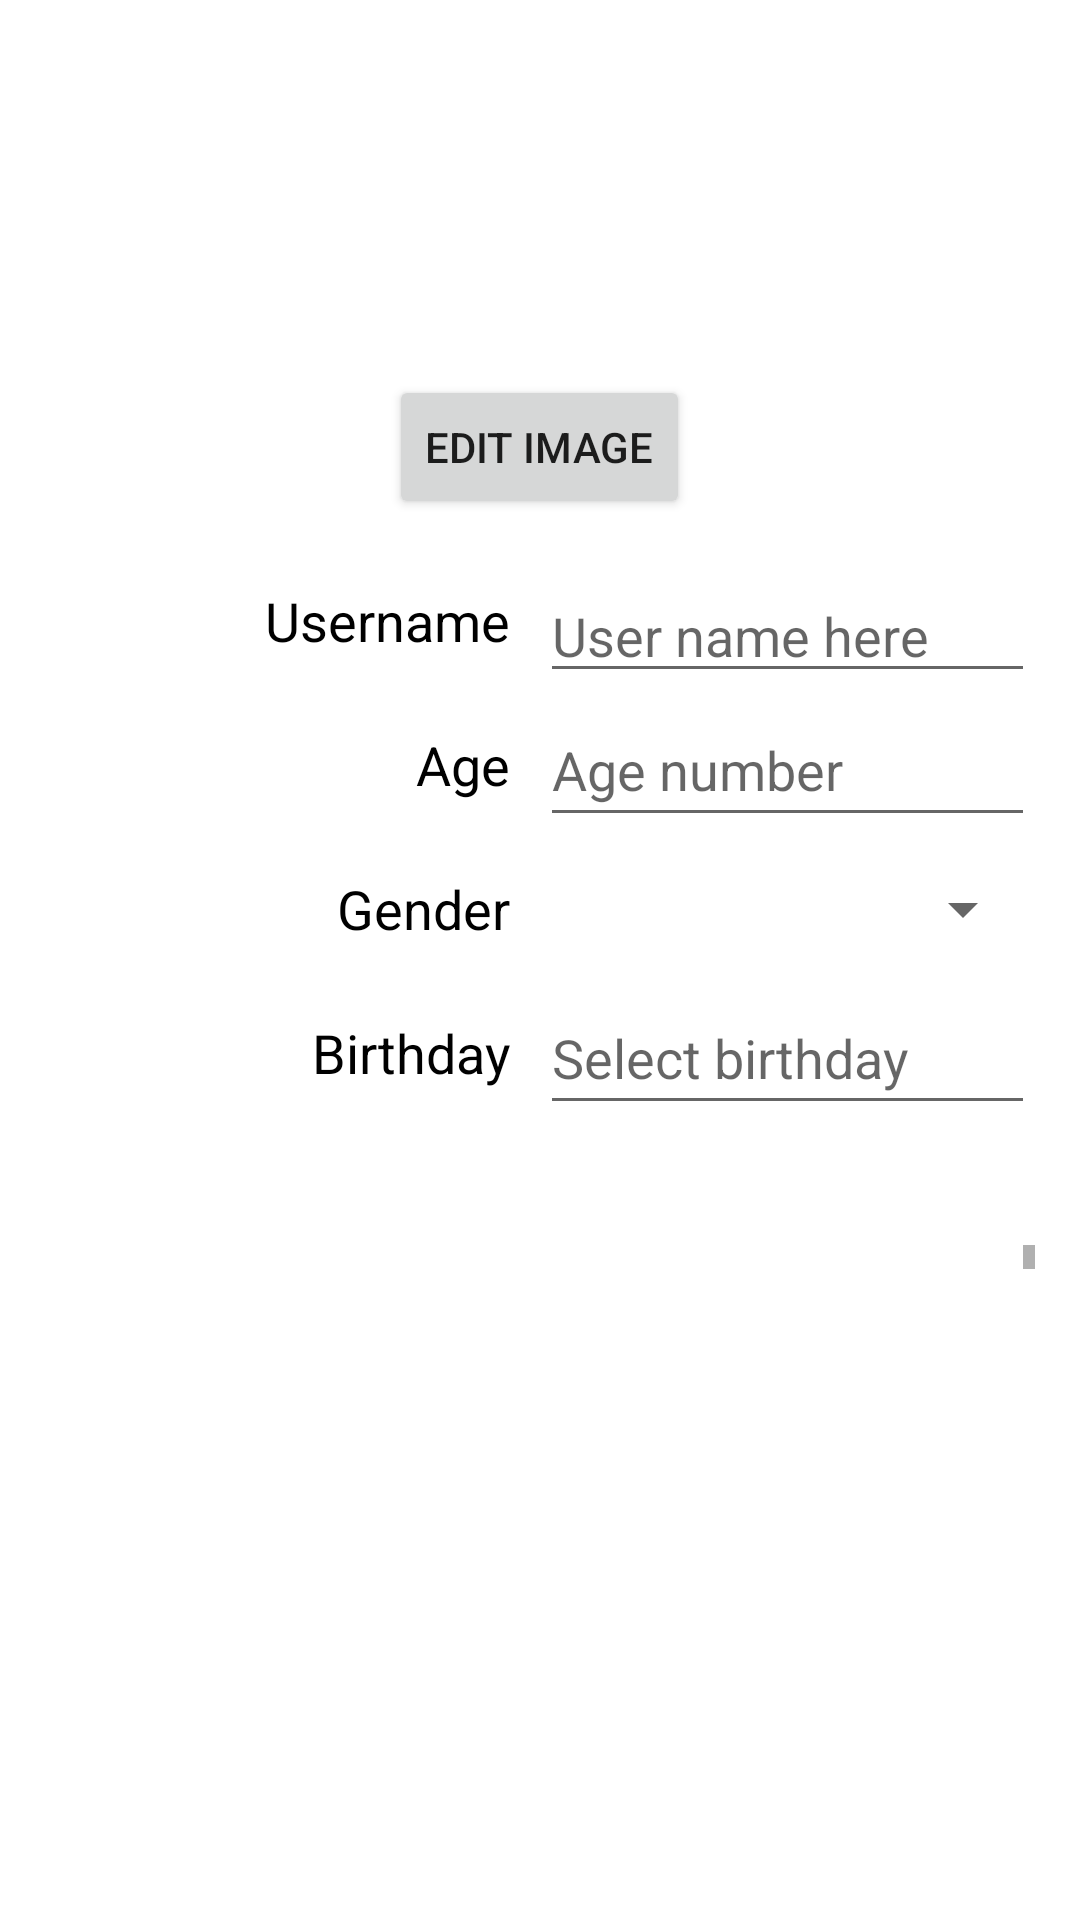

Reconstruct the res/layout file that produces this screen, plus the resources it refers to.
<!-- AndroidManifest.xml: application theme Theme.AndrinaEcoEarth -->
<!-- res/layout/layout_user_profile.xml -->
<?xml version="1.0" encoding="utf-8"?>
<layout xmlns:android="http://schemas.android.com/apk/res/android"
    xmlns:app="http://schemas.android.com/apk/res-auto">

    <data>

    </data>

    <androidx.constraintlayout.widget.ConstraintLayout
        android:layout_width="match_parent"
        android:layout_height="match_parent">


        <LinearLayout
            android:layout_width="match_parent"
            android:layout_height="match_parent"
            android:layout_margin="15dp"
            android:orientation="vertical"
            android:scrollbars="vertical"
            app:layout_constraintEnd_toEndOf="parent">


            <ImageView
                android:id="@+id/profile_image"
                android:layout_width="100dp"
                android:layout_height="100dp"
                android:layout_gravity="center"
                android:src="@drawable/default_profile_image"

                />


            <Button
                android:id="@+id/profile_edit_image_button"
                android:layout_width="wrap_content"
                android:layout_height="wrap_content"
                android:layout_gravity="center"
                android:layout_margin="10dp"
                android:text="@string/profile_edit_image_button" />


            <androidx.constraintlayout.widget.ConstraintLayout
                android:layout_width="match_parent"
                android:layout_height="wrap_content"
                android:orientation="vertical">

                <TextView
                    android:id="@+id/profile_username"
                    style="@style/profile_text_styles"
                    android:layout_width="0dp"
                    android:layout_height="48dp"
                    android:gravity="end|center"
                    android:paddingStart="0dp"
                    android:paddingEnd="10dp"
                    android:text="@string/profile_username"
                    android:textAlignment="textEnd"
                    app:layout_constraintBottom_toBottomOf="@id/profile_username_input_text"
                    app:layout_constraintEnd_toStartOf="@+id/profile_username_input_text"
                    app:layout_constraintLeft_toLeftOf="parent"
                    app:layout_constraintStart_toStartOf="parent" />

                <EditText
                    android:id="@+id/profile_username_input_text"
                    android:layout_width="0dp"
                    android:layout_height="48dp"
                    android:autofillHints="Default username"
                    android:gravity="start|bottom"
                    android:hint="User name here"
                    android:inputType="textPersonName"

                    app:layout_constraintLeft_toRightOf="@+id/profile_username"
                    app:layout_constraintRight_toRightOf="parent"
                    app:layout_constraintTop_toTopOf="@id/profile_username" />

                <TextView
                    android:id="@+id/profile_age"
                    style="@style/profile_text_styles"
                    android:layout_width="0dp"
                    android:layout_height="48dp"
                    android:gravity="end|center"
                    android:paddingStart="0dp"
                    android:paddingEnd="10dp"

                    android:text="@string/profile_age"
                    android:textAlignment="textEnd"
                    app:layout_constraintBottom_toBottomOf="@id/profile_age_input_text"
                    app:layout_constraintLeft_toLeftOf="parent"


                    app:layout_constraintRight_toLeftOf="@id/profile_age_input_text"
                    app:layout_constraintTop_toBottomOf="@id/profile_username" />

                <EditText
                    android:id="@+id/profile_age_input_text"
                    android:layout_width="0dp"
                    android:layout_height="48dp"
                    android:autofillHints="20"

                    android:hint="Age number"
                    android:inputType="number"
                    app:layout_constraintLeft_toRightOf="@id/profile_age"
                    app:layout_constraintRight_toRightOf="parent"


                    app:layout_constraintTop_toBottomOf="@+id/profile_username_input_text" />

                <TextView
                    android:id="@+id/profile_gender"
                    style="@style/profile_text_styles"
                    android:layout_width="0dp"
                    android:layout_height="48dp"
                    android:gravity="end|center"
                    android:paddingStart="0dp"
                    android:paddingEnd="10dp"

                    android:text="@string/profile_gender"
                    android:textAlignment="textEnd"


                    app:layout_constraintEnd_toStartOf="@+id/profile_age_input_text"
                    app:layout_constraintHorizontal_bias="0.5"
                    app:layout_constraintStart_toStartOf="parent"
                    app:layout_constraintTop_toBottomOf="@id/profile_age_input_text" />

                <Spinner
                    android:id="@+id/profile_gender_spinner"
                    android:layout_width="0dp"
                    android:layout_height="48dp"

                    app:layout_constraintEnd_toEndOf="@id/profile_age_input_text"
                    app:layout_constraintLeft_toRightOf="@id/profile_gender"
                    app:layout_constraintTop_toBottomOf="@id/profile_age_input_text"


                    />

                <TextView
                    android:id="@+id/selectedGenderTextView"
                    style="@style/profile_text_styles"
                    android:layout_width="wrap_content"
                    android:layout_height="wrap_content"
                    android:layout_marginHorizontal="10dp"

                    android:gravity="start|bottom"
                    app:layout_constraintEnd_toStartOf="@+id/profile_gender_spinner"
                    app:layout_constraintLeft_toRightOf="@id/profile_gender"
                    app:layout_constraintStart_toEndOf="@+id/profile_gender"
                    app:layout_constraintTop_toBottomOf="@id/profile_age_input_text" />

                <TextView
                    android:id="@+id/profile_birthday"
                    style="@style/profile_text_styles"
                    android:layout_width="0dp"
                    android:layout_height="48dp"
                    android:gravity="end|center"
                    android:paddingStart="10dp"
                    android:paddingEnd="10dp"

                    android:text="@string/profile_birthday"
                    android:textAlignment="textEnd"
                    app:layout_constraintBottom_toBottomOf="@id/profile_birthday_input"
                    app:layout_constraintEnd_toEndOf="parent"
                    app:layout_constraintEnd_toStartOf="@+id/profile_birthday_input"
                    app:layout_constraintStart_toStartOf="parent"
                    app:layout_constraintTop_toBottomOf="@id/profile_gender_spinner" />

                <EditText
                    android:id="@+id/profile_birthday_input"
                    style="@style/profile_text_styles"
                    android:layout_width="0dp"
                    android:layout_height="48dp"

                    android:autofillHints="1/1/1990"
                    android:hint="Select birthday"
                    android:inputType="date"
                    app:layout_constraintEnd_toEndOf="parent"
                    app:layout_constraintHorizontal_bias="0.5"
                    app:layout_constraintLeft_toRightOf="@id/profile_birthday"
                    app:layout_constraintStart_toEndOf="@+id/profile_birthday"
                    app:layout_constraintTop_toBottomOf="@id/profile_gender_spinner"

                    />


            </androidx.constraintlayout.widget.ConstraintLayout>

            <ScrollView
                android:id="@+id/bio_scroll"
                android:layout_width="match_parent"
                android:layout_height="wrap_content"
                android:scrollbars="vertical"
                android:layout_marginTop="40dp"
                android:layout_marginBottom="15dp">

                
                <EditText
                    android:id="@+id/profile_bio_text"
                    android:layout_width="0dp"
                    android:layout_height="wrap_content"
                    android:layout_marginHorizontal="30dp"

                    android:text="@string/profile_bio_text" />
            </ScrollView>


            
            <Button
                android:id="@+id/profile_bio_save_button"
                android:layout_width="wrap_content"
                android:layout_height="wrap_content"

                />


        </LinearLayout>
    </androidx.constraintlayout.widget.ConstraintLayout>
</layout>
<!-- resources referenced by this layout -->
<resources>
  <string name="profile_age">Age</string>
  <string name="profile_bio_text">My name is Yoshikage Kira. I am 33 years old. My house is in the northeast section of Morioh, where all the villas are, and I am not married. I work as an employee for the Kame Yu department stores, and I get home every day by 8 PM at the latest. I do not smoke, but I occasionally drink. I am in bed by 11 PM, and make sure I get eight hours of sleep, no matter what. After having a glass of warm milk and doing about twenty minutes of stretches before going to bed, I usually have no problems sleeping until morning. Just like a baby, I wake up without any fatigue or stress in the morning. I was told there were no issues at my last check-up. I am trying to explain that I am a person who wishes to live a very quiet life. I take care not to trouble myself with any enemies, like winning and losing, that would cause me to lose sleep at night. That is how I deal with society, and I know that is what brings me happiness. Although, if I were to fight I would not lose to anyone.</string>
  <string name="profile_birthday">Birthday</string>
  <string name="profile_edit_image_button">Edit Image</string>
  <string name="profile_gender">Gender</string>
  <string name="profile_username">Username</string>
  <style name="profile_text_styles">
          <item name="android:textSize">18sp</item>
          <item name="android:textColor">@color/black</item>
  
  
      </style>
  <style name="Theme.AndrinaEcoEarth" parent="Theme.MaterialComponents.DayNight.DarkActionBar">
          
          <item name="colorPrimary">@color/purple_500</item>
          <item name="colorPrimaryVariant">@color/purple_700</item>
          <item name="colorOnPrimary">@color/white</item>
          
          <item name="colorSecondary">@color/teal_200</item>
          <item name="colorSecondaryVariant">@color/teal_700</item>
          <item name="colorOnSecondary">@color/black</item>
          
          <item name="android:statusBarColor">?attr/colorPrimaryVariant</item>
          
      </style>
  <!-- not gathered from this repository: default colours our renderer supplied (Android Studio template values) -->
  <color name="purple_500">#FF6200EE</color>
  <color name="purple_700">#FF3700B3</color>
  <color name="teal_200">#FF03DAC5</color>
  <color name="teal_700">#FF018786</color>
  <color name="black">#FF000000</color>
  <color name="white">#FFFFFFFF</color>
</resources>
